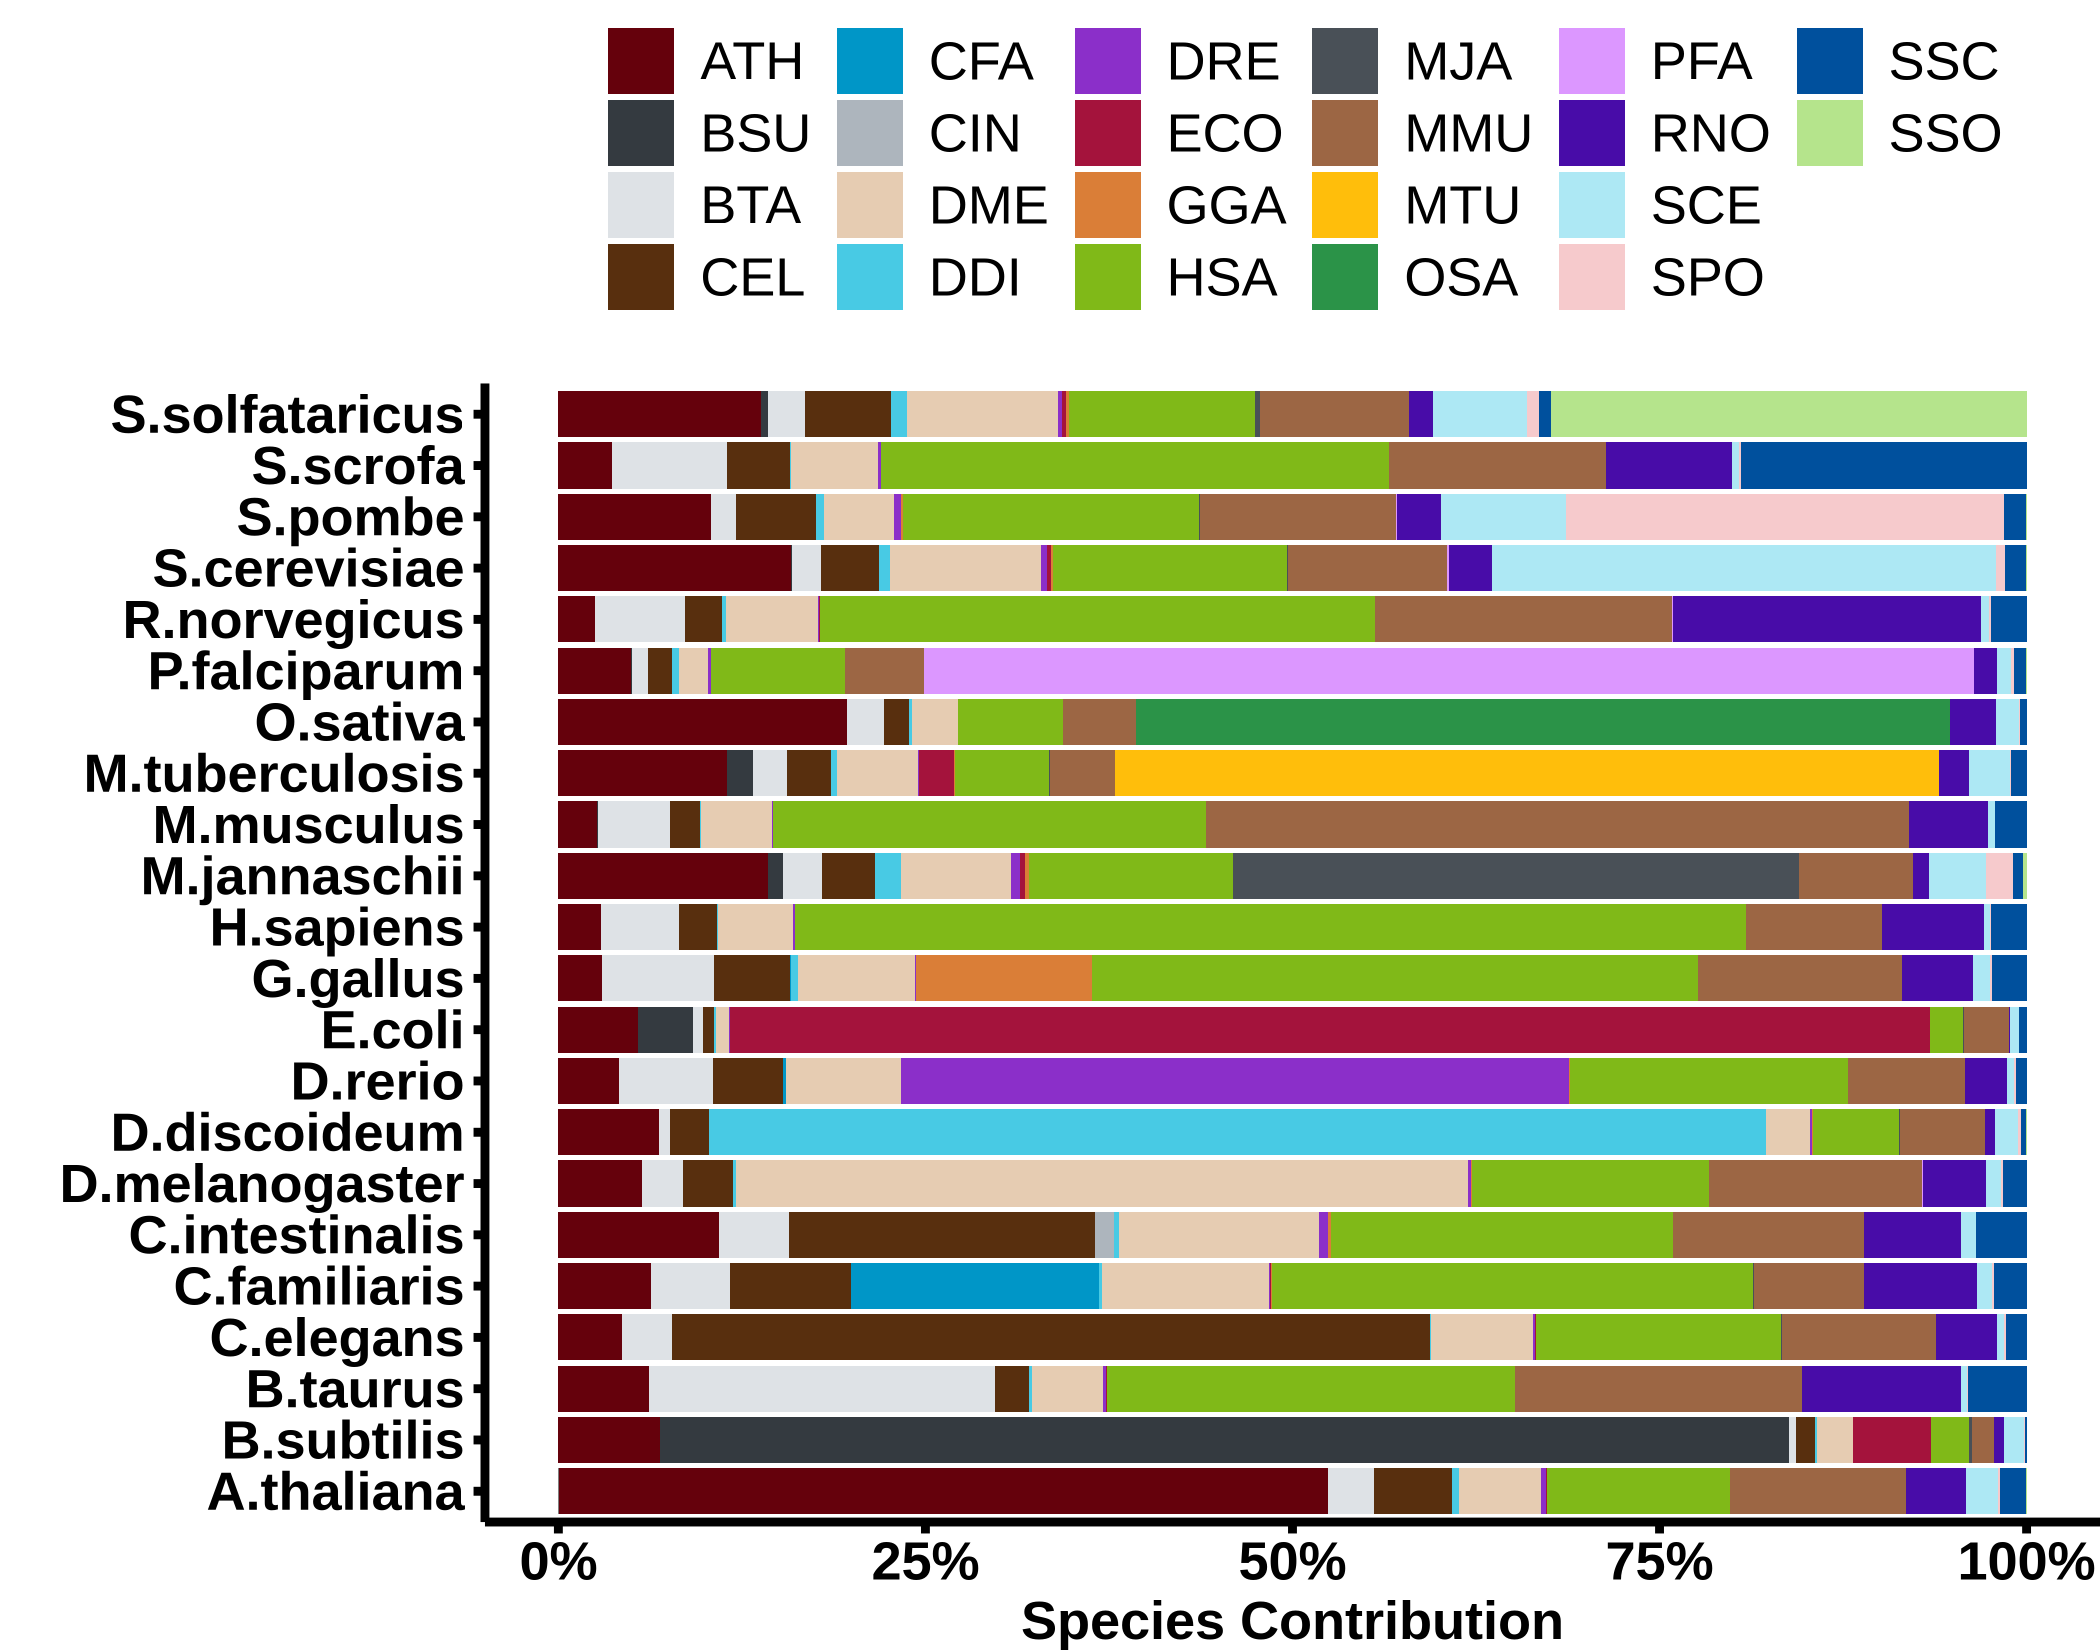

Source data for this figure (header and first rows):
SpeciesName	Species	LLR
A.thaliana	ATH	18255368
A.thaliana	BSU	4529
A.thaliana	BTA	1080567
A.thaliana	CEL	1857882
A.thaliana	CIN	0
A.thaliana	NA	4443
A.thaliana	DDI	172249
A.thaliana	DME	1949451
A.thaliana	DRE	104666
A.thaliana	ECO	23968
A.thaliana	GGA	8418
A.thaliana	HSA	4336724
A.thaliana	MJA	6226
A.thaliana	MMU	4177476
A.thaliana	MTU	0
A.thaliana	OSA	0
A.thaliana	PFA	0
A.thaliana	RNO	1414827
A.thaliana	SCE	754183
A.thaliana	SPO	54625
A.thaliana	SSC	631989
A.thaliana	SSO	2273
B.subtilis	ATH	57005
B.subtilis	BSU	632138
B.subtilis	BTA	4310
B.subtilis	CEL	10726
B.subtilis	CFA	0
B.subtilis	CIN	0
B.subtilis	DDI	612.7
B.subtilis	DME	20384
B.subtilis	DRE	88.37
B.subtilis	ECO	43650
B.subtilis	GGA	23.45
B.subtilis	HSA	21366
B.subtilis	MJA	1756
B.subtilis	MMU	12123
B.subtilis	MTU	0
B.subtilis	OSA	0
B.subtilis	PFA	29.52
B.subtilis	RNO	5802
B.subtilis	SCE	11199
B.subtilis	SPO	171.6
B.subtilis	SSC	1021
B.subtilis	SSO	31.29
B.taurus	ATH	2576527
B.taurus	BSU	303.9
B.taurus	BTA	9849121
B.taurus	CEL	955545
B.taurus	CIN	0
B.taurus	NA	599.3
B.taurus	DDI	97973
B.taurus	DME	2010839
B.taurus	DRE	96002
B.taurus	ECO	9183
B.taurus	GGA	1965
B.taurus	HSA	11620852
B.taurus	MJA	0
B.taurus	MMU	8147348
B.taurus	MTU	0
B.taurus	OSA	0
... 424 more rows
